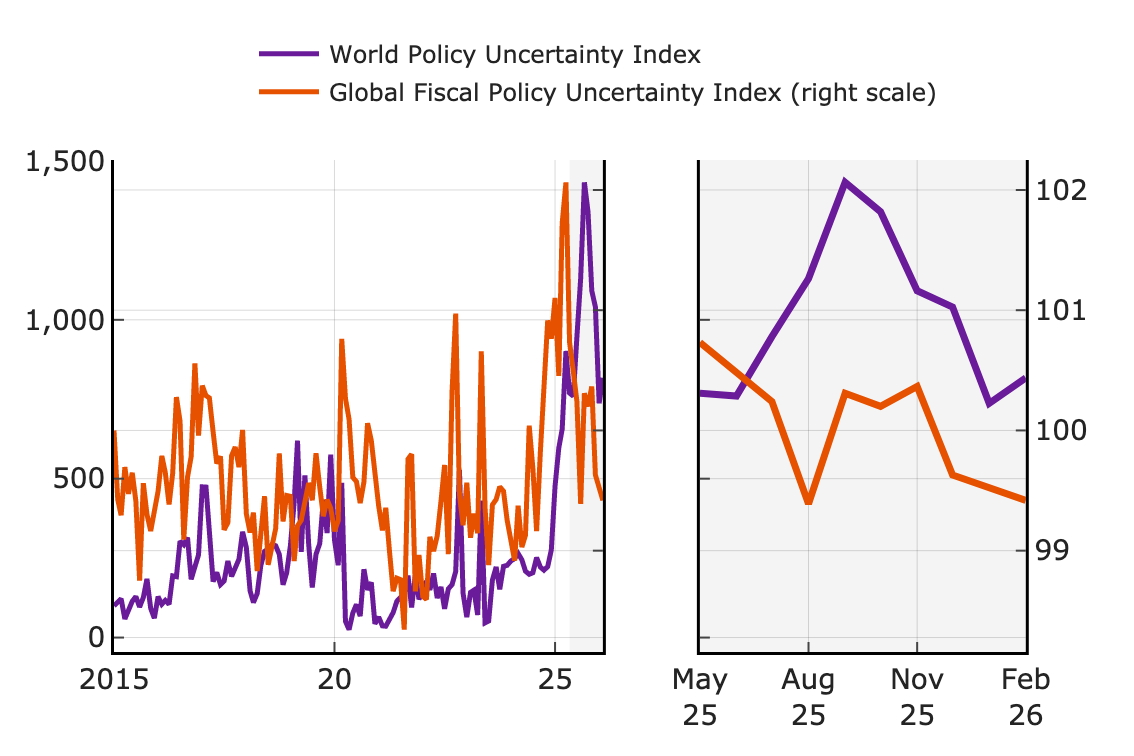

The data file committed next to this chart (first rows):
date, World Policy Uncertainty Index, Global Fiscal Policy Uncertainty Index
2015-01-01, 100.0, 100.0
2015-02-01, 109.8, 99.43
2015-03-01, 122.2, 99.29
2015-04-01, 58.56, 99.69
2015-05-01, 86.7, 99.47
2015-06-01, 114.1, 99.65
2015-07-01, 129.2, 99.41
2015-08-01, 96.2, 98.75
2015-09-01, 126, 99.56
2015-10-01, 184.6, 99.3
2015-11-01, 91.67, 99.16
2015-12-01, 60.98, 99.32
2016-01-01, 128.8, 99.49
2016-02-01, 105, 99.79
2016-03-01, 116.9, 99.65
2016-04-01, 104.6, 99.38
2016-05-01, 194.1, 99.64
2016-06-01, 191.8, 100.3
2016-07-01, 303.4, 100.1
2016-08-01, 292.2, 99.09
2016-09-01, 314.6, 99.61
2016-10-01, 183.2, 99.78
2016-11-01, 222.7, 100.6
2016-12-01, 260, 99.96
2017-01-01, 474.4, 100.4
2017-02-01, 473.6, 100.3
2017-03-01, 333.7, 100.3
2017-04-01, 176.2, 99.99
2017-05-01, 205, 99.73
2017-06-01, 166.9, 99.78
2017-07-01, 177.8, 99.17
2017-08-01, 240.9, 99.23
2017-09-01, 192.6, 99.79
2017-10-01, 218.3, 99.86
2017-11-01, 246.6, 99.69
2017-12-01, 332.9, 100.0
2018-01-01, 283.5, 99.31
2018-02-01, 147, 99.15
2018-03-01, 110.4, 99.32
2018-04-01, 138.5, 98.83
2018-05-01, 226.8, 99.2
2018-06-01, 271.3, 99.45
2018-07-01, 278.3, 98.88
2018-08-01, 292.8, 99.04
2018-09-01, 289, 99.18
2018-10-01, 261.9, 99.81
2018-11-01, 166.2, 99.24
2018-12-01, 203.7, 99.46
2019-01-01, 289.2, 99.45
2019-02-01, 424, 98.91
2019-03-01, 619.5, 99.21
2019-04-01, 269.7, 99.25
2019-05-01, 510.2, 99.38
2019-06-01, 295.4, 99.56
2019-07-01, 157.6, 99.42
2019-08-01, 262, 99.81
2019-09-01, 295.8, 99.53
2019-10-01, 433.4, 99.29
2019-11-01, 329, 99.42
2019-12-01, 575.9, 99.35
... 74 more rows
